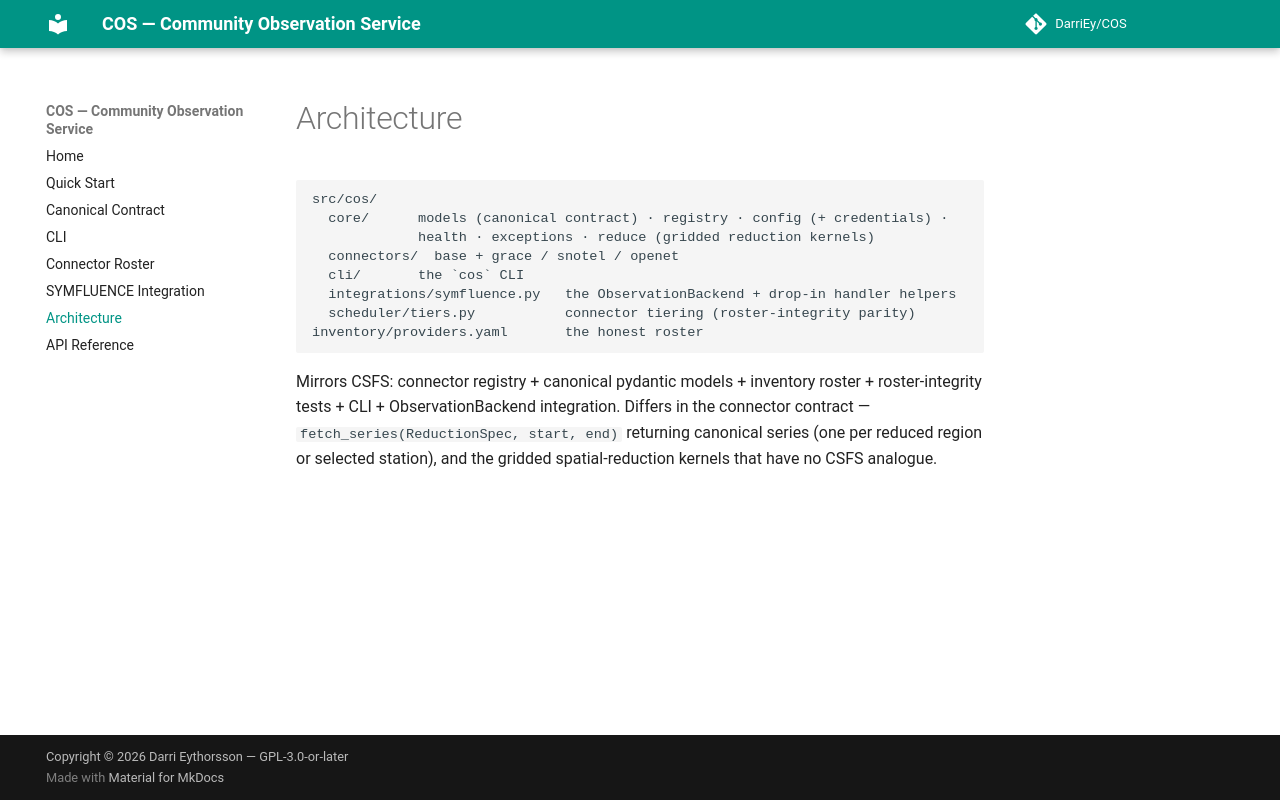

repository: DarriEy/COS · page: architecture/index.html · generator: mkdocs

# Architecture

```
src/cos/
  core/      models (canonical contract) · registry · config (+ credentials) ·
             health · exceptions · reduce (gridded reduction kernels)
  connectors/  base + grace / snotel / openet
  cli/       the `cos` CLI
  integrations/symfluence.py   the ObservationBackend + drop-in handler helpers
  scheduler/tiers.py           connector tiering (roster-integrity parity)
inventory/providers.yaml       the honest roster
```

Mirrors CSFS: connector registry + canonical pydantic models + inventory roster +
roster-integrity tests + CLI + ObservationBackend integration. Differs in the
connector contract — `fetch_series(ReductionSpec, start, end)` returning canonical
series (one per reduced region or selected station), and the gridded
spatial-reduction kernels that have no CSFS analogue.
